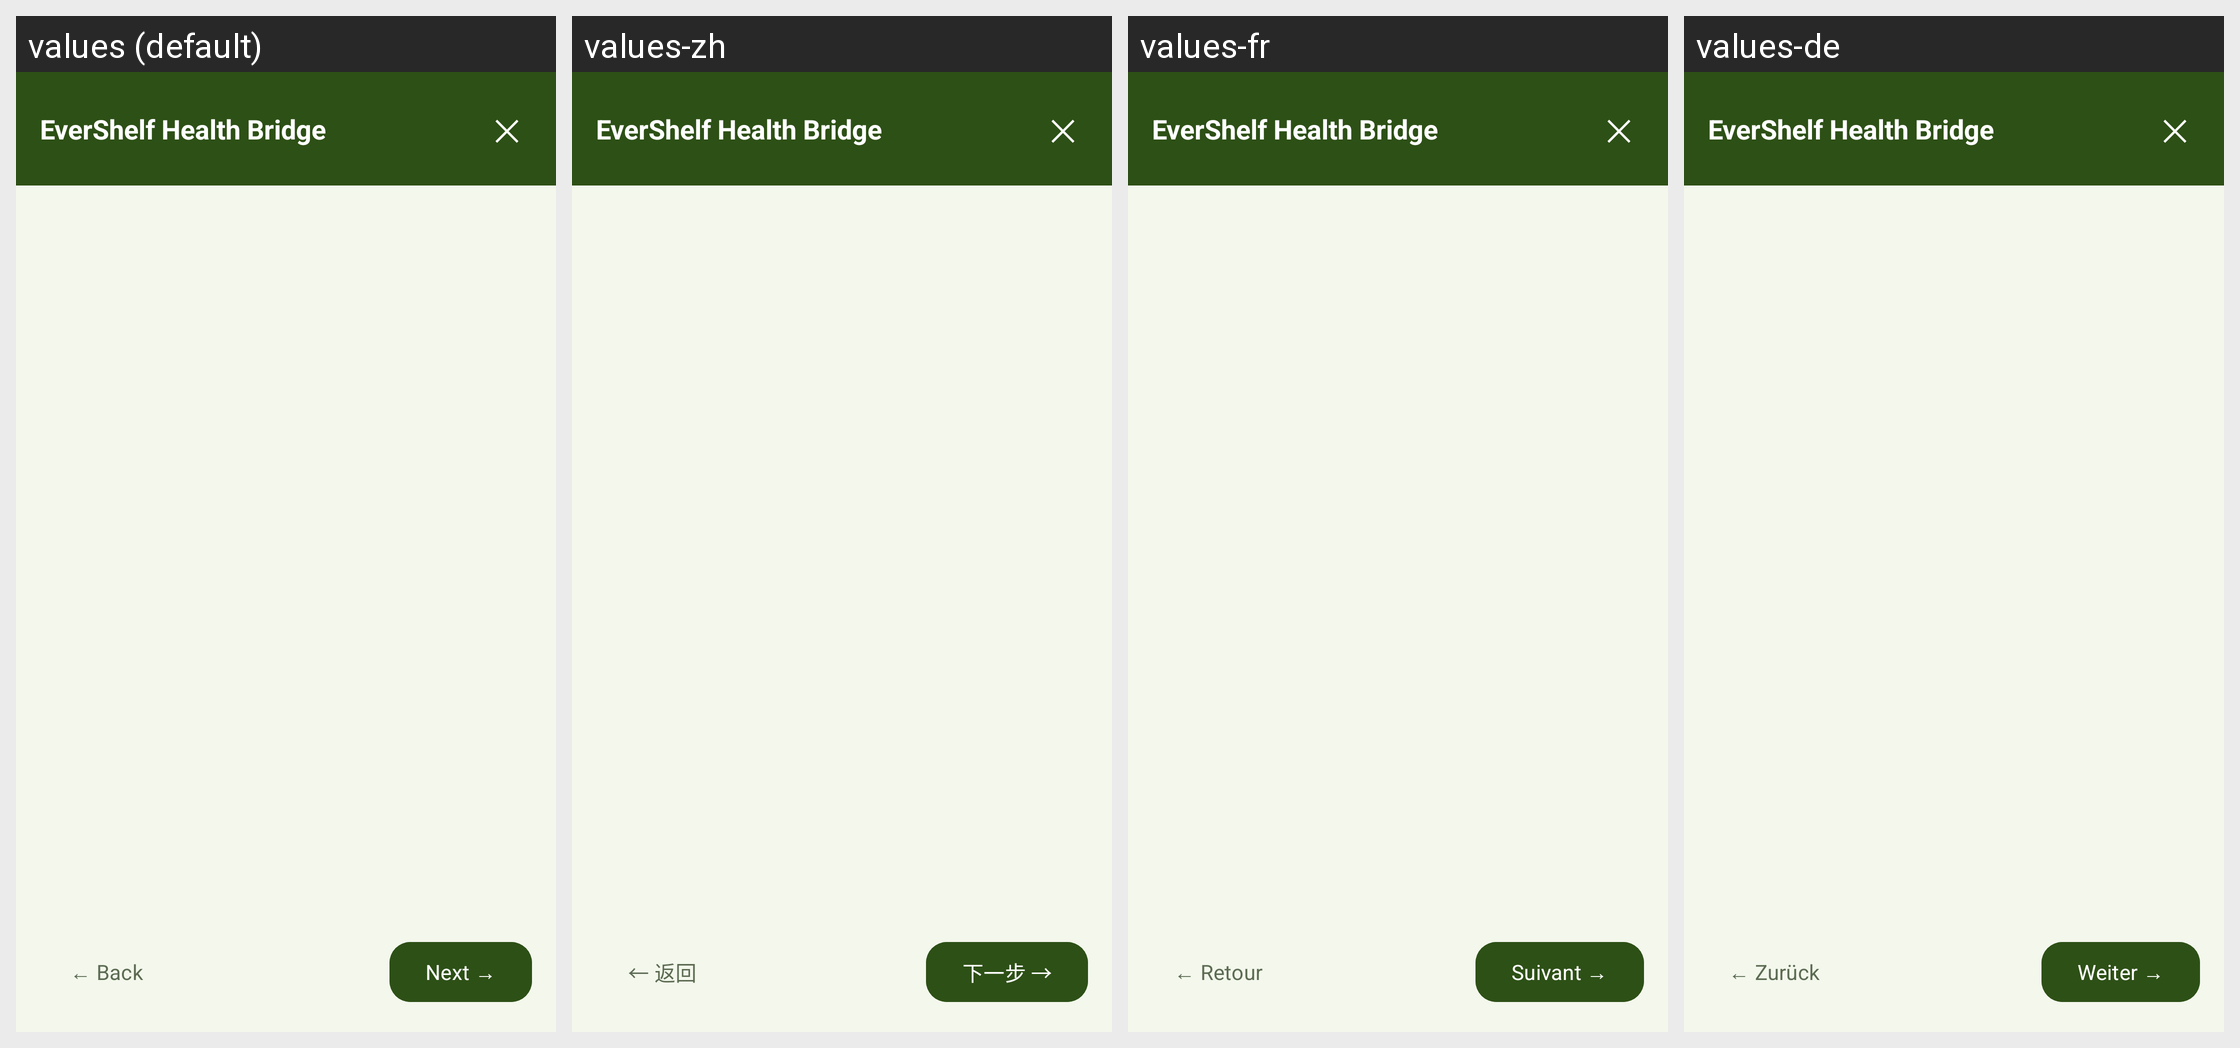

For this localized Android screen grid, give each drawn string resource with its value in every locale shown.
Android screen res/layout/activity_wizard.xml rendered under 4 locales, left to right: values (default), values-zh, values-fr, values-de. Device: Nexus 5 (rendered at 1080×1920; each locale shown at half size, 540×960, under a caption strip naming it); theme Theme.EverShelfHealth.
Other locales in the repository, not shown: values-es, values-it.
Strings drawn on this screen, with the default value and each locale's value (text and hints the layout hard-codes, and strings that could not be matched under every locale, appear in the picture but are not listed):

app_name
  values: EverShelf Health Bridge
  values-zh: EverShelf Health Bridge
  values-fr: EverShelf Health Bridge
  values-de: EverShelf Health Bridge

btn_back
  values: ← Back
  values-zh: ← 返回
  values-fr: ← Retour
  values-de: ← Zurück

btn_next
  values: Next →
  values-zh: 下一步 →
  values-fr: Suivant →
  values-de: Weiter →
